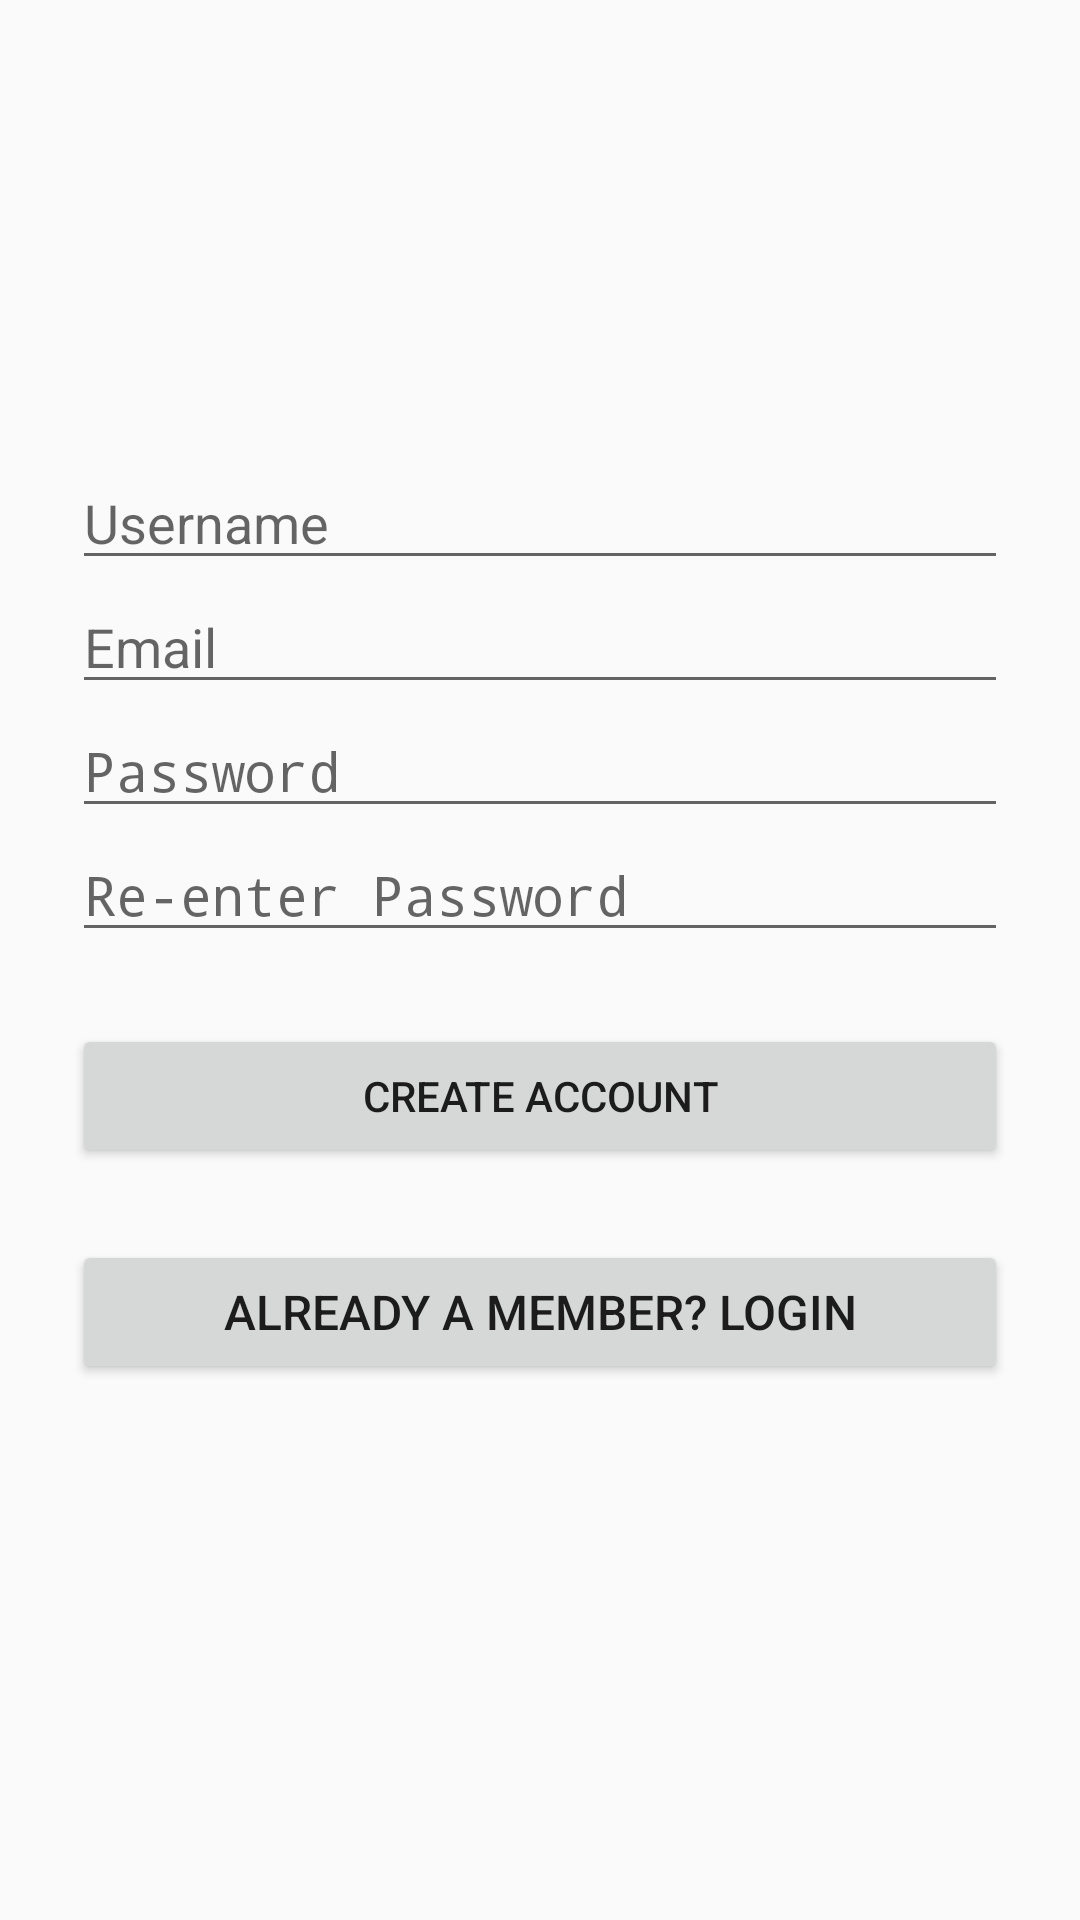

The Android layout XML behind this screen, and the referenced resources:
<!-- AndroidManifest.xml: application theme AppTheme -->
<!-- res/layout/activity_singup.xml -->
<?xml version="1.0" encoding="utf-8"?>
<LinearLayout xmlns:android="http://schemas.android.com/apk/res/android"
    android:layout_width="fill_parent"
    android:layout_height="fill_parent"
    android:fitsSystemWindows="true">

    <LinearLayout
        android:layout_width="match_parent"
        android:layout_height="wrap_content"
        android:orientation="vertical"
        android:paddingLeft="24dp"
        android:paddingTop="56dp"
        android:paddingRight="24dp">

        <ImageView
            android:layout_width="wrap_content"
            android:layout_height="72dp"
            android:layout_gravity="center_horizontal"
            android:layout_marginBottom="24dp"
            android:src="@drawable/ptit" />

        
        <EditText
            android:id="@+id/input_name"
            android:layout_width="match_parent"
            android:layout_height="wrap_content"
            android:hint="Username"
            android:inputType="textPersonName" />

        
        <EditText
            android:id="@+id/input_email"
            android:layout_width="match_parent"
            android:layout_height="wrap_content"
            android:hint="Email"
            android:inputType="textEmailAddress" />


        

        <EditText
            android:id="@+id/input_password"
            android:layout_width="match_parent"
            android:layout_height="wrap_content"
            android:hint="Password"
            android:inputType="textPassword" />

        

        <EditText
            android:id="@+id/input_reEnterPassword"
            android:layout_width="match_parent"
            android:layout_height="wrap_content"
            android:hint="Re-enter Password"
            android:inputType="textPassword" />

        
        <Button
            android:id="@+id/btn_signup"
            android:layout_width="fill_parent"
            android:layout_height="wrap_content"
            android:layout_marginTop="24dp"
            android:layout_marginBottom="24dp"
            android:padding="12dp"
            android:text="Create Account" />

        <Button
            android:id="@+id/link_login"
            android:layout_width="fill_parent"
            android:layout_height="wrap_content"
            android:layout_marginBottom="24dp"
            android:gravity="center"
            android:text="Already a member? Login"
            android:textSize="16dip" />

    </LinearLayout>
</LinearLayout>
<!-- resources referenced by this layout -->
<resources>
  <style name="AppTheme" parent="Theme.AppCompat.Light.DarkActionBar">
          
          <item name="colorPrimary">@color/colorPrimary</item>
          <item name="colorPrimaryDark">@color/colorPrimaryDark</item>
          <item name="colorAccent">@color/colorAccent</item>
          <item name="android:homeAsUpIndicator">@drawable/ic_chevron_left_black_24dp</item>
      </style>
  <color name="colorPrimary">#008577</color>
  <color name="colorPrimaryDark">#00574B</color>
  <color name="colorAccent">#D81B60</color>
</resources>
